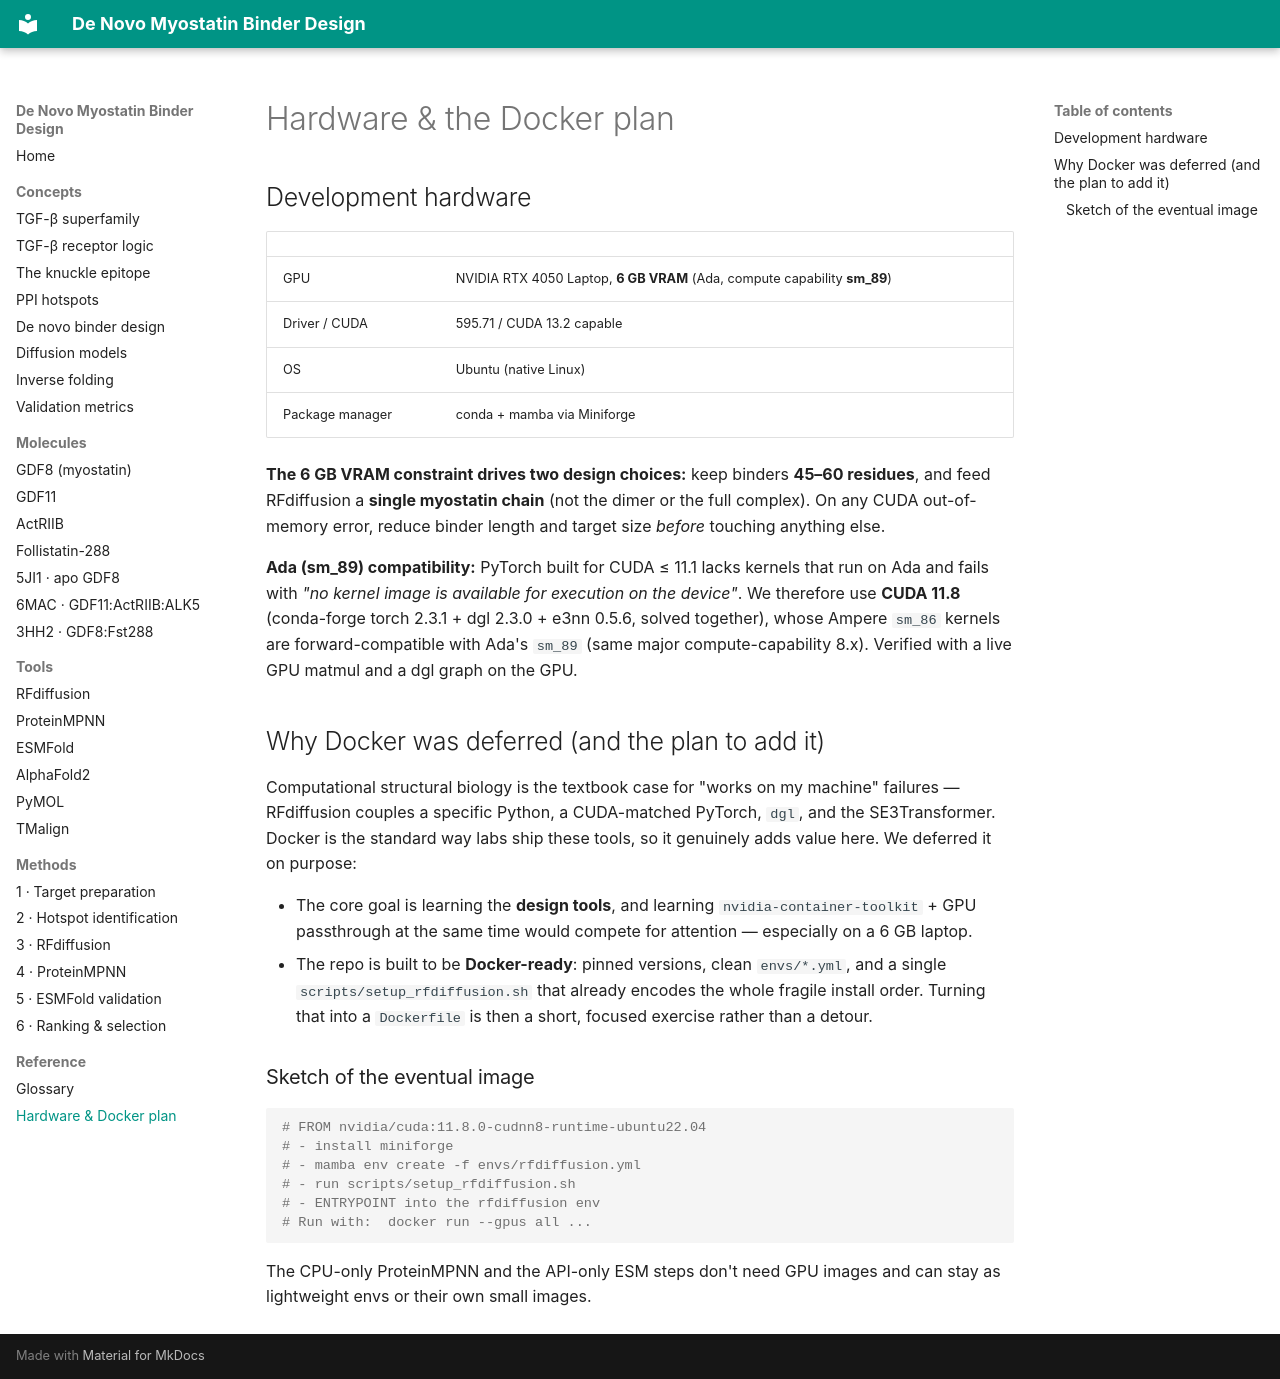

repository: beleonattila/myostatin-binder-design · page: reference/hardware-and-docker/index.html · generator: mkdocs

# Hardware & the Docker plan

## Development hardware

| | |
|---|---|
| GPU | NVIDIA RTX 4050 Laptop, **6 GB VRAM** (Ada, compute capability **sm_89**) |
| Driver / CUDA | 595.71 / CUDA 13.2 capable |
| OS | Ubuntu (native Linux) |
| Package manager | conda + mamba via Miniforge |

**The 6 GB VRAM constraint drives two design choices:** keep binders **45–60
residues**, and feed RFdiffusion a **single myostatin chain** (not the dimer or
the full complex). On any CUDA out-of-memory error, reduce binder length and
target size *before* touching anything else.

**Ada (sm_89) compatibility:** PyTorch built for CUDA ≤ 11.1 lacks kernels that
run on Ada and fails with *"no kernel image is available for execution on the
device"*. We therefore use **CUDA 11.8** (conda-forge torch 2.3.1 + dgl 2.3.0 +
e3nn 0.5.6, solved together), whose Ampere `sm_86` kernels are forward-compatible
with Ada's `sm_89` (same major compute-capability 8.x). Verified with a live GPU
matmul and a dgl graph on the GPU.

## Why Docker was deferred (and the plan to add it)

Computational structural biology is the textbook case for "works on my machine"
failures — RFdiffusion couples a specific Python, a CUDA-matched PyTorch, `dgl`,
and the SE3Transformer. Docker is the standard way labs ship these tools, so it
genuinely adds value here. We deferred it on purpose:

- The core goal is learning the **design tools**, and learning
  `nvidia-container-toolkit` + GPU passthrough at the same time would compete for
  attention — especially on a 6 GB laptop.
- The repo is built to be **Docker-ready**: pinned versions, clean `envs/*.yml`,
  and a single `scripts/setup_rfdiffusion.sh` that already encodes the whole
  fragile install order. Turning that into a `Dockerfile` is then a short,
  focused exercise rather than a detour.

### Sketch of the eventual image

```dockerfile
# FROM nvidia/cuda:11.8.0-cudnn8-runtime-ubuntu22.04
# - install miniforge
# - mamba env create -f envs/rfdiffusion.yml
# - run scripts/setup_rfdiffusion.sh
# - ENTRYPOINT into the rfdiffusion env
# Run with:  docker run --gpus all ...
```

The CPU-only ProteinMPNN and the API-only ESM steps don't need GPU images and
can stay as lightweight envs or their own small images.
